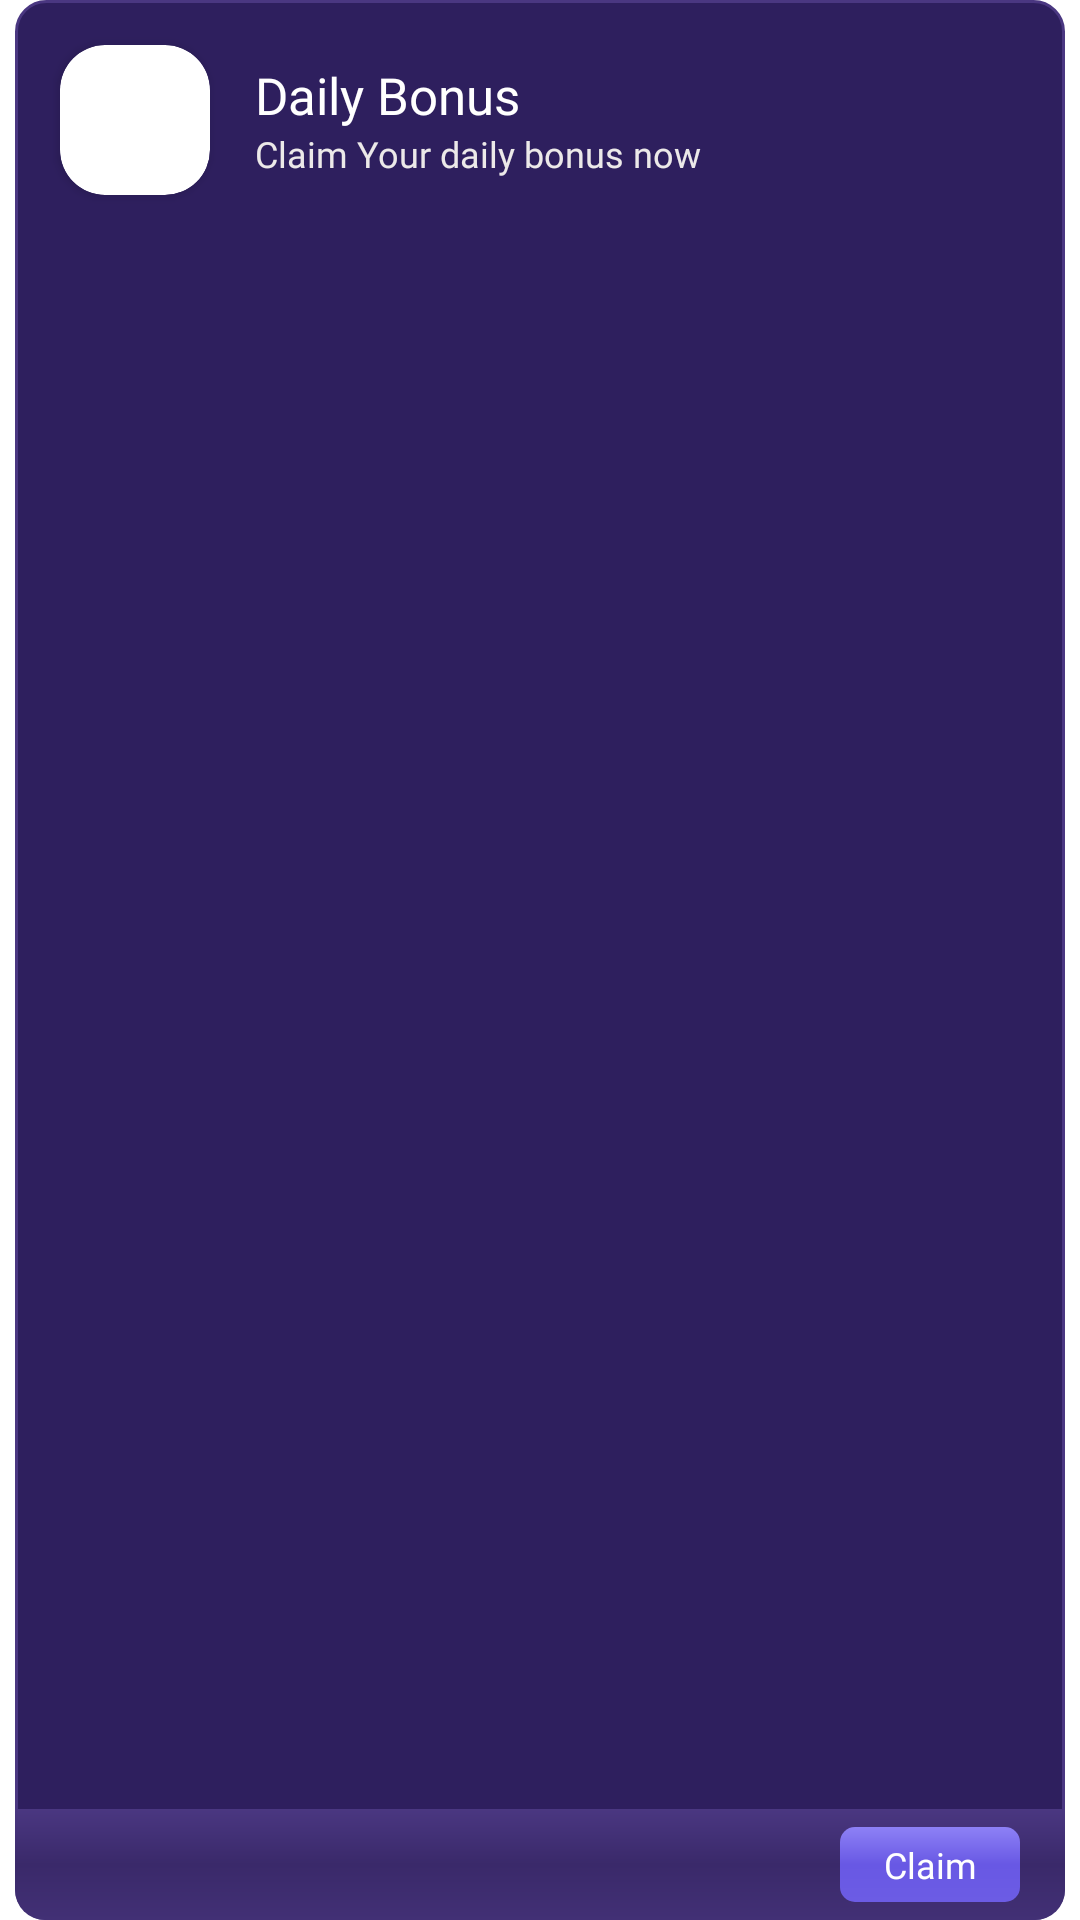

Here is an Android app screen rendered from its layout file. Give the layout XML and the strings, colors and styles it references.
<!-- AndroidManifest.xml: application theme AppTheme -->
<!-- res/layout/slide_item_container.xml -->
<?xml version="1.0" encoding="utf-8"?>
<LinearLayout xmlns:android="http://schemas.android.com/apk/res/android"
    android:layout_width="match_parent"
    android:layout_height="match_parent"
    xmlns:app="http://schemas.android.com/apk/res-auto"
    android:id="@+id/card"

    >
    <RelativeLayout
        android:layout_marginHorizontal="5dp"
        android:background="@drawable/slider_back"
        android:layout_width="match_parent"
        android:layout_height="match_parent">


        <RelativeLayout
            android:layout_width="match_parent"
            android:layout_height="match_parent">

            <RelativeLayout
                android:layout_width="match_parent"
                android:layout_height="37dp"
                android:layout_alignParentBottom="true"
                android:background="@drawable/slider_back_two">

                <LinearLayout
                    android:layout_width="100dp"
                    android:layout_height="match_parent"
                    android:gravity="center">

                    <ImageView
                        android:id="@+id/hide"
                        android:layout_width="17dp"
                        android:layout_height="17dp"
                        android:layout_gravity="center_vertical"
                        android:src="@drawable/rupee"
                        android:visibility="gone" />

                    <TextView
                        android:id="@+id/coins"
                        android:layout_width="wrap_content"
                        android:layout_height="wrap_content"
                        android:layout_gravity="center_vertical"
                        android:layout_marginStart="5dp"
                        android:fontFamily="@font/captain"
                        android:text=""
                        android:textColor="@color/white"
                        android:textSize="14sp" />
                </LinearLayout>

                <LinearLayout
                    android:id="@+id/claim"
                    android:layout_width="60dp"
                    android:layout_height="25dp"
                    android:layout_alignParentEnd="true"
                    android:layout_centerVertical="true"
                    android:layout_marginEnd="15dp"
                    android:background="@drawable/grad_btn_big">

                    <TextView
                        android:id="@+id/txt_claim"
                        android:layout_width="match_parent"
                        android:layout_height="match_parent"
                        android:fontFamily="@font/captain"
                        android:gravity="center"
                        android:text="Claim"
                        android:textColor="@color/white"
                        android:textSize="12sp" />
                </LinearLayout>


            </RelativeLayout>

            <LinearLayout
                android:layout_width="match_parent"
                android:layout_height="80dp">

                <androidx.cardview.widget.CardView
                    android:layout_width="50dp"
                    android:layout_height="50dp"
                    android:layout_gravity="center_vertical"
                    android:layout_marginStart="15dp"
                    app:cardCornerRadius="15dp">

                    <ImageView
                        android:scaleType="centerCrop"
                        android:id="@+id/img"
                        android:layout_width="match_parent"
                        android:layout_height="match_parent"
                        android:src="@drawable/daily_bonus" />
                </androidx.cardview.widget.CardView>

                <LinearLayout
                    android:layout_width="match_parent"
                    android:layout_height="match_parent"
                    android:gravity="center_vertical"
                    android:orientation="vertical"
                    android:paddingStart="15dp">

                    <TextView
                        android:id="@+id/title"
                        android:layout_width="wrap_content"
                        android:layout_height="wrap_content"
                        android:fontFamily="@font/captain"
                        android:text="Daily Bonus"
                        android:textColor="@color/white"
                        android:textSize="17sp" />

                    <TextView
                        android:id="@+id/sub"
                        android:layout_width="wrap_content"
                        android:layout_height="wrap_content"
                        android:fontFamily="@font/bold"
                        android:text="Claim Your daily bonus now"
                        android:textColor="@color/sub_color"
                        android:textSize="12sp" />
                </LinearLayout>
            </LinearLayout>
        </RelativeLayout>



    </RelativeLayout>

</LinearLayout>
<!-- resources referenced by this layout -->
<resources>
  <color name="sub_color">#ECE9E9</color>
  <color name="white">#FFFFFF</color>
  <!-- drawable grad_btn_big (drawable) -->
  <?xml version="1.0" encoding="utf-8"?>
  <shape xmlns:android="http://schemas.android.com/apk/res/android">
      <corners android:radius="5dp"/>
      <gradient android:type="linear" android:angle="270"
          android:startColor="@color/dialog_start_color"
          android:centerColor="@color/dialog_center_color"
          android:endColor="@color/dialog_end_color"/>
  </shape>
  <!-- drawable slider_back (drawable) -->
  <?xml version="1.0" encoding="utf-8"?>
  <shape android:shape="rectangle"  xmlns:android="http://schemas.android.com/apk/res/android">
  <solid android:color="@color/head_color"/>
      <stroke android:color="@color/redeem_item_background_start_color"
          android:width="1dp"/>
      <corners android:radius="10dp"/>
  
  </shape>
  <!-- drawable slider_back_two (drawable) -->
  <?xml version="1.0" encoding="utf-8"?>
  <shape xmlns:android="http://schemas.android.com/apk/res/android">
  
      <gradient android:angle="270"
          android:startColor="@color/redeem_item_background_start_color"
          android:centerColor="@color/redeem_item_background_center_color"
          android:endColor="@color/redeem_item_background_end_color"/>
      <corners android:bottomRightRadius="10dp" android:bottomLeftRadius="10dp"/>
  </shape>
  <style name="AppTheme" parent="Theme.MaterialComponents.Light.NoActionBar">
          
          <item name="android:forceDarkAllowed" tools:targetApi="q">false</item>
          <item name="colorPrimary">@color/colorPrimary</item>
          <item name="colorPrimaryDark">@color/primaryTextColor</item>
          <item name="colorAccent">@color/colorAccent</item>
          <item name="android:windowDrawsSystemBarBackgrounds">true</item>
          <item name="android:statusBarColor">@color/colorPrimaryDark</item>
          <item name="android:navigationBarColor">@color/colorPrimaryDark</item>
  
  
      </style>
  <color name="dialog_start_color">#8E81F6</color>
  <color name="dialog_center_color">@color/colorPrimary</color>
  <color name="dialog_end_color">#6C5CE4</color>
  <color name="head_color">#2E1F5E</color>
  <color name="redeem_item_background_start_color">#4A3781</color>
  <color name="redeem_item_background_center_color">#3A296A</color>
  <color name="redeem_item_background_end_color">#423075</color>
  <color name="colorPrimary">#6858E4</color>
  <color name="primaryTextColor">#448AFF</color>
  <color name="colorAccent">#2F3553</color>
  <color name="colorPrimaryDark">#25184E</color>
</resources>
